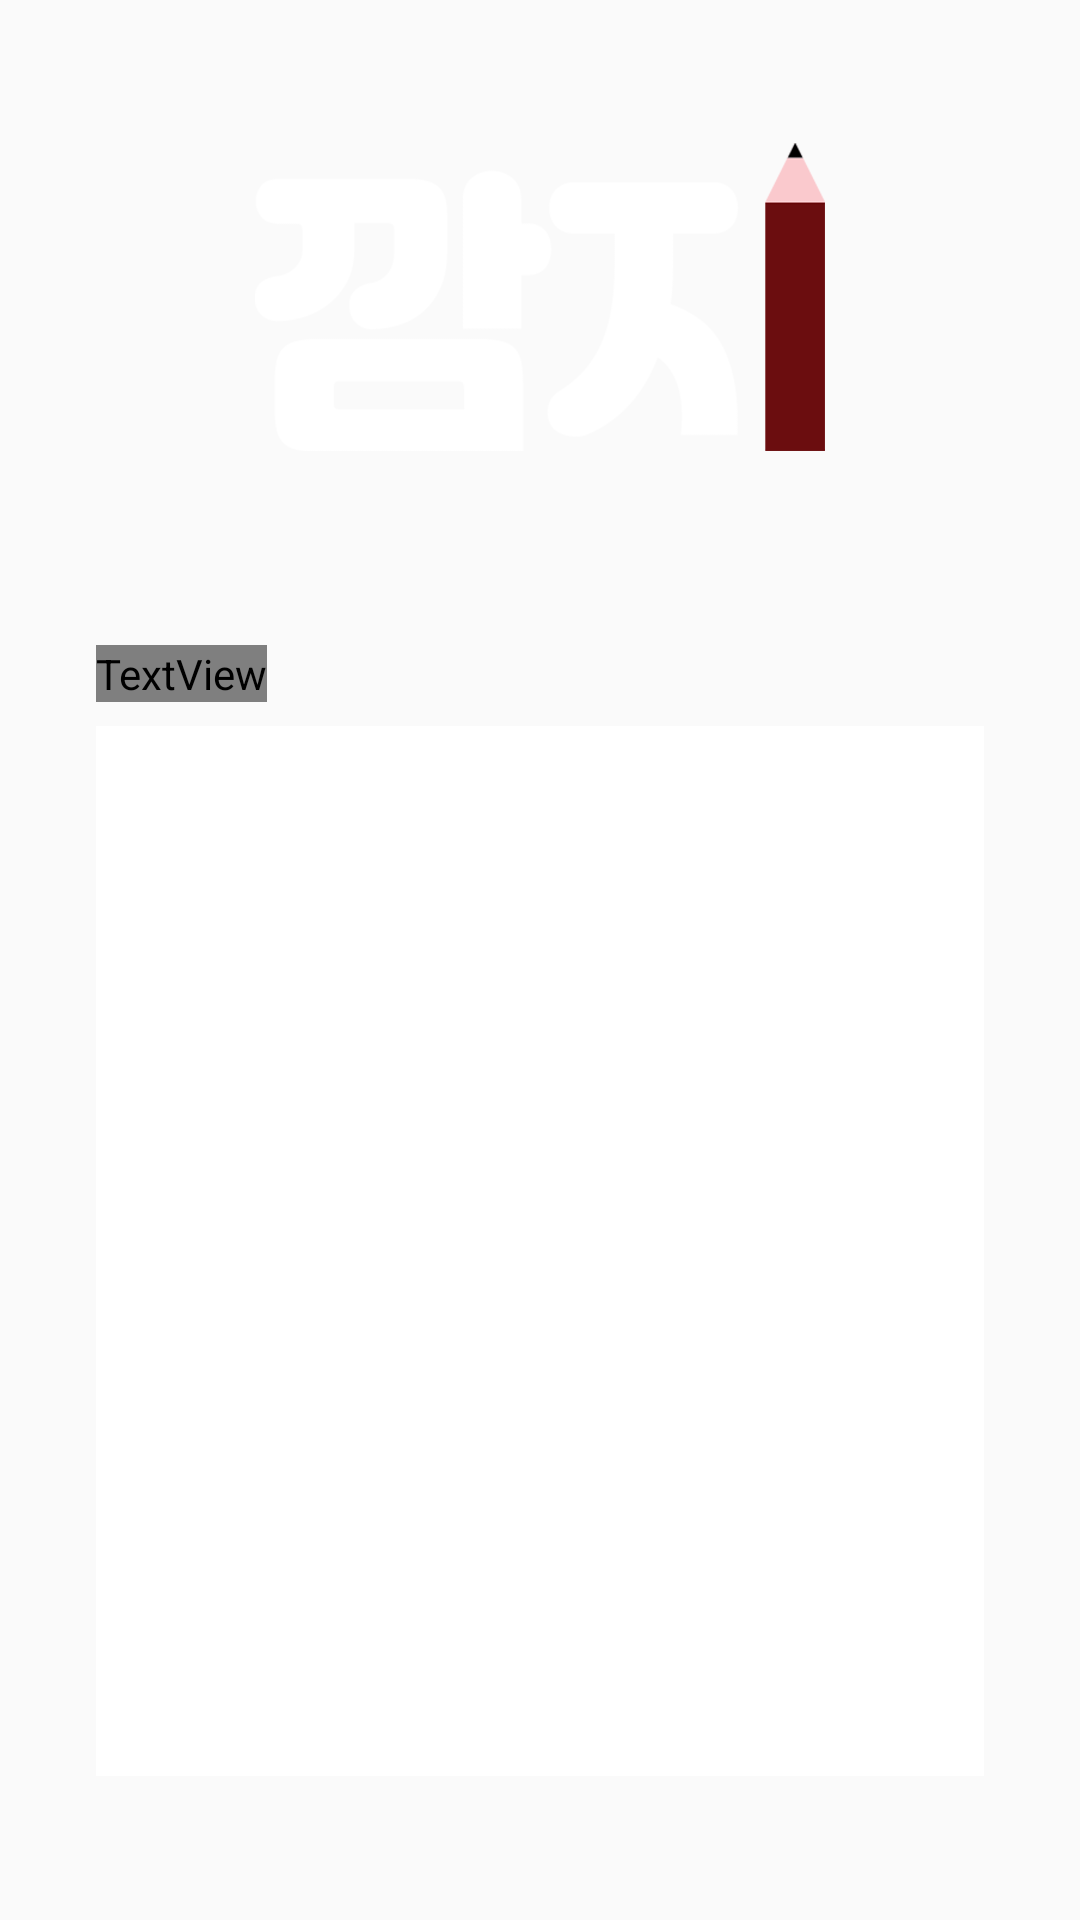

Produce the Android XML layout that renders to this screen, including the resource entries it uses.
<!-- AndroidManifest.xml: application theme AppTheme -->
<!-- res/layout/fragment_home.xml -->
<?xml version="1.0" encoding="utf-8"?>
<androidx.constraintlayout.widget.ConstraintLayout xmlns:android="http://schemas.android.com/apk/res/android"
    xmlns:app="http://schemas.android.com/apk/res-auto"
    xmlns:tools="http://schemas.android.com/tools"
    android:layout_width="match_parent"
    android:layout_height="match_parent"
    android:orientation="vertical">

    <ImageView
        android:id="@+id/imageView2"
        android:layout_width="190dp"
        android:layout_height="110dp"
        android:layout_marginTop="44dp"
        app:layout_constraintEnd_toEndOf="parent"
        app:layout_constraintStart_toStartOf="parent"
        app:layout_constraintTop_toTopOf="parent"
        app:srcCompat="@drawable/logo" />

    <androidx.recyclerview.widget.RecyclerView
        android:id="@+id/recyclerView_home"
        android:layout_width="0dp"
        android:layout_height="350dp"
        android:layout_marginStart="32dp"
        android:layout_marginEnd="32dp"
        android:layout_marginBottom="48dp"
        android:background="#FFFFFF"
        app:layout_constraintBottom_toBottomOf="parent"
        app:layout_constraintEnd_toEndOf="parent"
        app:layout_constraintStart_toStartOf="parent" />

    <TextView
        android:id="@+id/textView4"
        android:layout_width="wrap_content"
        android:layout_height="wrap_content"
        android:layout_marginBottom="8dp"
        android:fontFamily="@font/jalnan"
        android:text="학습이 필요해요!"
        android:textColor="@color/white"
        android:textSize="18sp"
        app:layout_constraintBottom_toTopOf="@+id/recyclerView_home"
        app:layout_constraintStart_toStartOf="@+id/recyclerView_home" />

</androidx.constraintlayout.widget.ConstraintLayout>
<!-- resources referenced by this layout -->
<resources>
  <color name="white">#FFFFFF</color>
  <!-- drawable logo: png bitmap (drawable-v24, 220489 bytes) -->
  <style name="AppTheme" parent="Theme.AppCompat.Light.NoActionBar">
          
          <item name="colorPrimary">@color/colorPrimary</item>
          <item name="colorPrimaryDark">@color/colorPrimaryDark</item>
          <item name="colorAccent">@color/colorAccent</item>
          <item name="android:actionOverflowButtonStyle">@style/AppTheme.OverFlow</item>
      </style>
  <color name="colorPrimary">#9cbee2</color>
  <color name="colorPrimaryDark">#233924</color>
  <color name="colorAccent">#3C713E</color>
  <style name="AppTheme.OverFlow" parent="Widget.AppCompat.ActionButton.Overflow">
          <item name="android:tint">@color/white</item>
      </style>
</resources>
